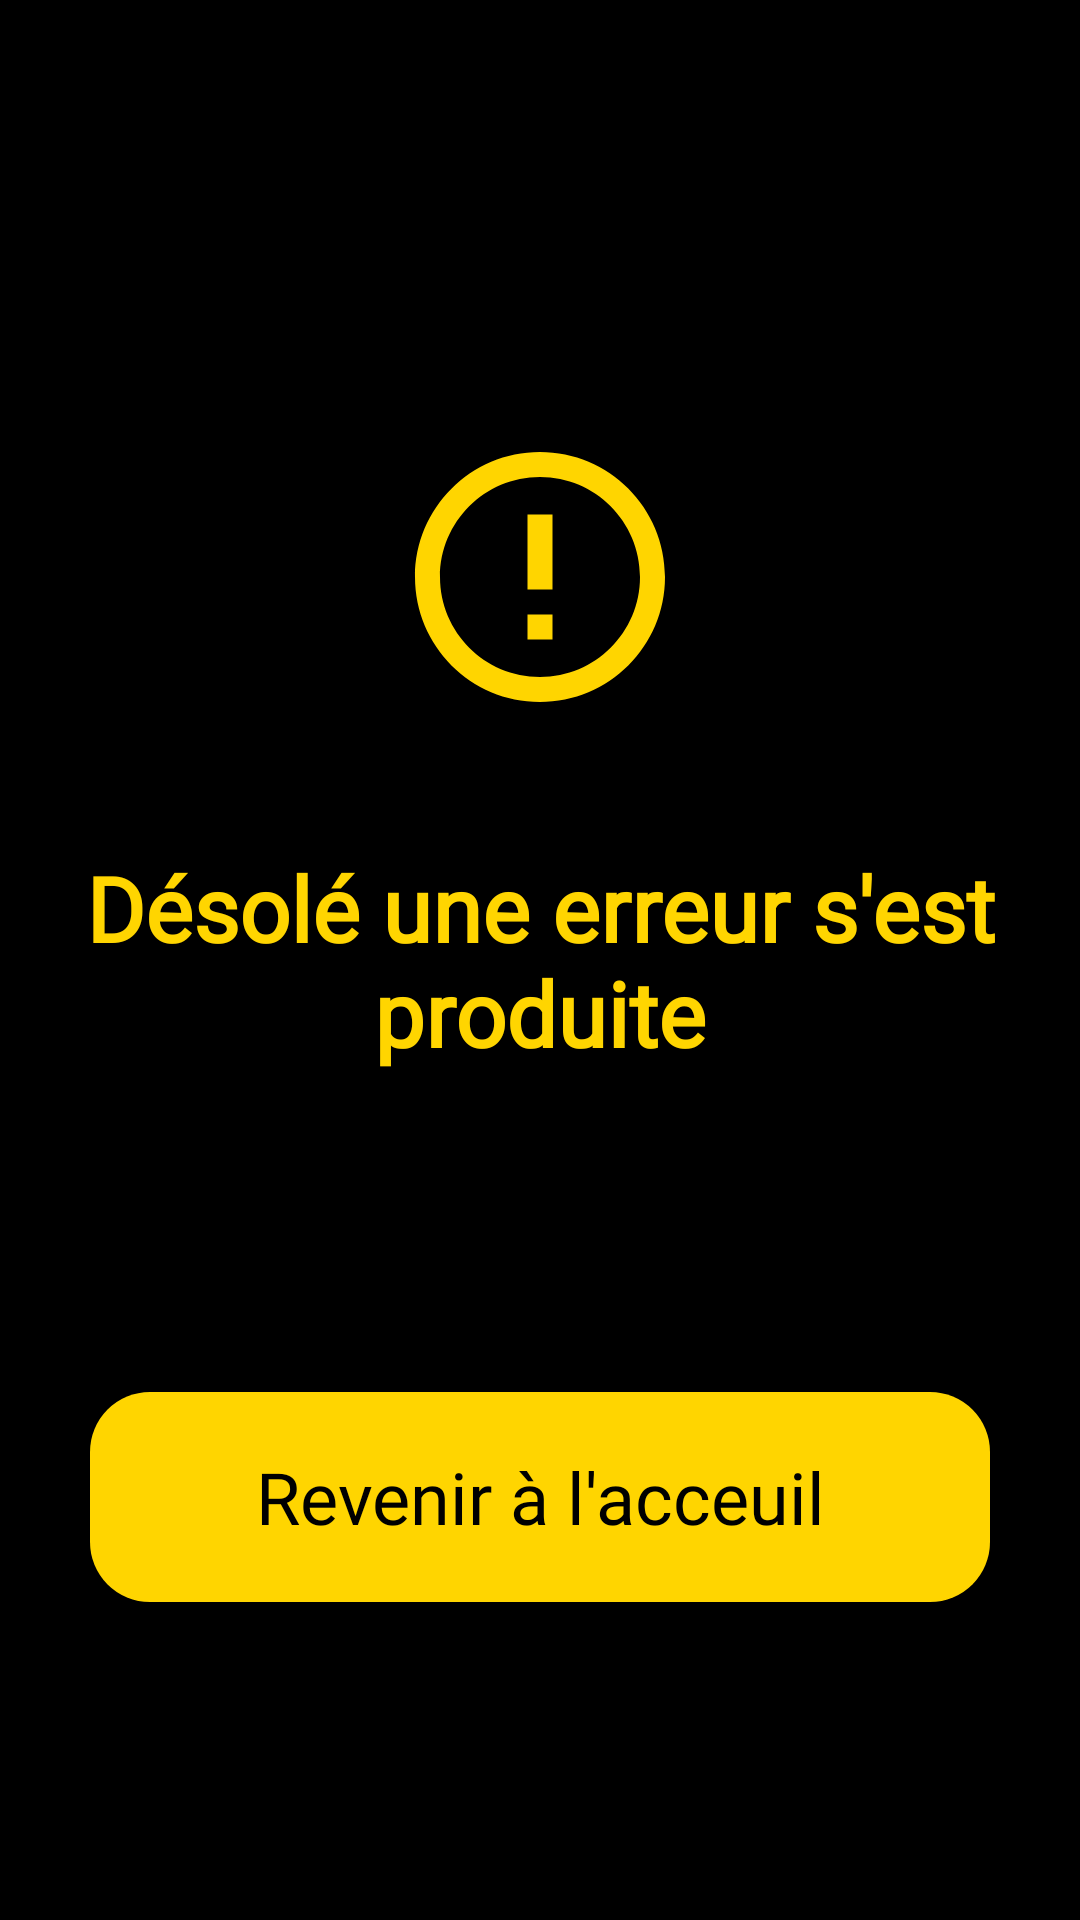

Write the Android layout XML for this screen, with the resource values it uses.
<!-- AndroidManifest.xml: application theme Theme.MASCover -->
<!-- res/layout/activity_crash.xml -->
<?xml version="1.0" encoding="utf-8"?>
<androidx.constraintlayout.widget.ConstraintLayout xmlns:android="http://schemas.android.com/apk/res/android"
    xmlns:app="http://schemas.android.com/apk/res-auto"
    xmlns:tools="http://schemas.android.com/tools"
    android:layout_width="match_parent"
    android:layout_height="match_parent"
    android:background="@color/black"
    tools:context=".CrashActivity">

    <TextView
        android:id="@+id/textView10"
        android:layout_width="0dp"
        android:layout_height="wrap_content"
        android:layout_marginHorizontal="20dp"
        android:fontFamily="@font/mandarin_regular"
        android:text="@string/error"
        android:textAlignment="center"
        android:textSize="30sp"
        android:textStyle="bold"
        android:textColor="@color/main_yellow"
        app:layout_constraintBottom_toBottomOf="parent"
        app:layout_constraintEnd_toEndOf="parent"
        app:layout_constraintStart_toStartOf="parent"
        app:layout_constraintTop_toTopOf="parent" />

    <ImageView
        android:id="@+id/imageView8"
        android:layout_width="100dp"
        android:layout_height="100dp"
        android:layout_marginBottom="40dp"
        app:layout_constraintBottom_toTopOf="@+id/textView10"
        app:layout_constraintEnd_toEndOf="parent"
        app:layout_constraintStart_toStartOf="parent"
        app:srcCompat="@drawable/ic_baseline_error_outline_24" />

    <TextView
        android:id="@+id/backHome"
        android:layout_width="0dp"
        android:layout_height="70dp"
        android:background="@drawable/yellow_rounded"
        android:text="@string/backHome"
        android:textAlignment="center"
        android:gravity="center"
        android:textColor="@color/black"
        android:textSize="24sp"
        android:elevation="10dp"
        android:fontFamily="@font/mandarin_regular"
        android:layout_marginHorizontal="30dp"
        app:layout_constraintBottom_toBottomOf="parent"
        app:layout_constraintEnd_toEndOf="parent"
        app:layout_constraintStart_toStartOf="parent"
        app:layout_constraintTop_toBottomOf="@+id/textView10" />

</androidx.constraintlayout.widget.ConstraintLayout>
<!-- resources referenced by this layout -->
<resources>
  <color name="black">#FF000000</color>
  <color name="main_yellow">#FFD500</color>
  <!-- drawable ic_baseline_error_outline_24 (drawable) -->
  <vector android:height="24dp" android:tint="#FFD500"
      android:viewportHeight="24" android:viewportWidth="24"
      android:width="24dp" xmlns:android="http://schemas.android.com/apk/res/android">
      <path android:fillColor="@android:color/white" android:pathData="M11,15h2v2h-2zM11,7h2v6h-2zM11.99,2C6.47,2 2,6.48 2,12s4.47,10 9.99,10C17.52,22 22,17.52 22,12S17.52,2 11.99,2zM12,20c-4.42,0 -8,-3.58 -8,-8s3.58,-8 8,-8 8,3.58 8,8 -3.58,8 -8,8z"/>
  </vector>
  <!-- drawable yellow_rounded (drawable) -->
  <?xml version="1.0" encoding="utf-8"?>
  <ripple xmlns:android="http://schemas.android.com/apk/res/android"
      android:color="#957C01">
      <item>
          <shape android:shape="rectangle" xmlns:android="http://schemas.android.com/apk/res/android">
              <corners android:radius="20dp"/>
              <solid android:color="@color/main_yellow"/>
          </shape>
      </item>
  </ripple>
  <string name="backHome">Revenir à l\'acceuil</string>
  <string name="error">Désolé une erreur s\'est produite</string>
  <style name="Theme.MASCover" parent="Theme.MaterialComponents.DayNight.NoActionBar">
          
          <item name="colorPrimary">@color/black</item>
          <item name="colorPrimaryVariant">@color/black</item>
          <item name="colorOnPrimary">@color/black</item>
          
          <item name="colorSecondary">@color/teal_200</item>
          <item name="colorSecondaryVariant">@color/teal_700</item>
          <item name="colorOnSecondary">@color/black</item>
          
          <item name="android:statusBarColor" tools:targetApi="l">?attr/colorPrimaryVariant</item>
          
      </style>
  <color name="teal_200">#FF03DAC5</color>
  <color name="teal_700">#FF018786</color>
</resources>
